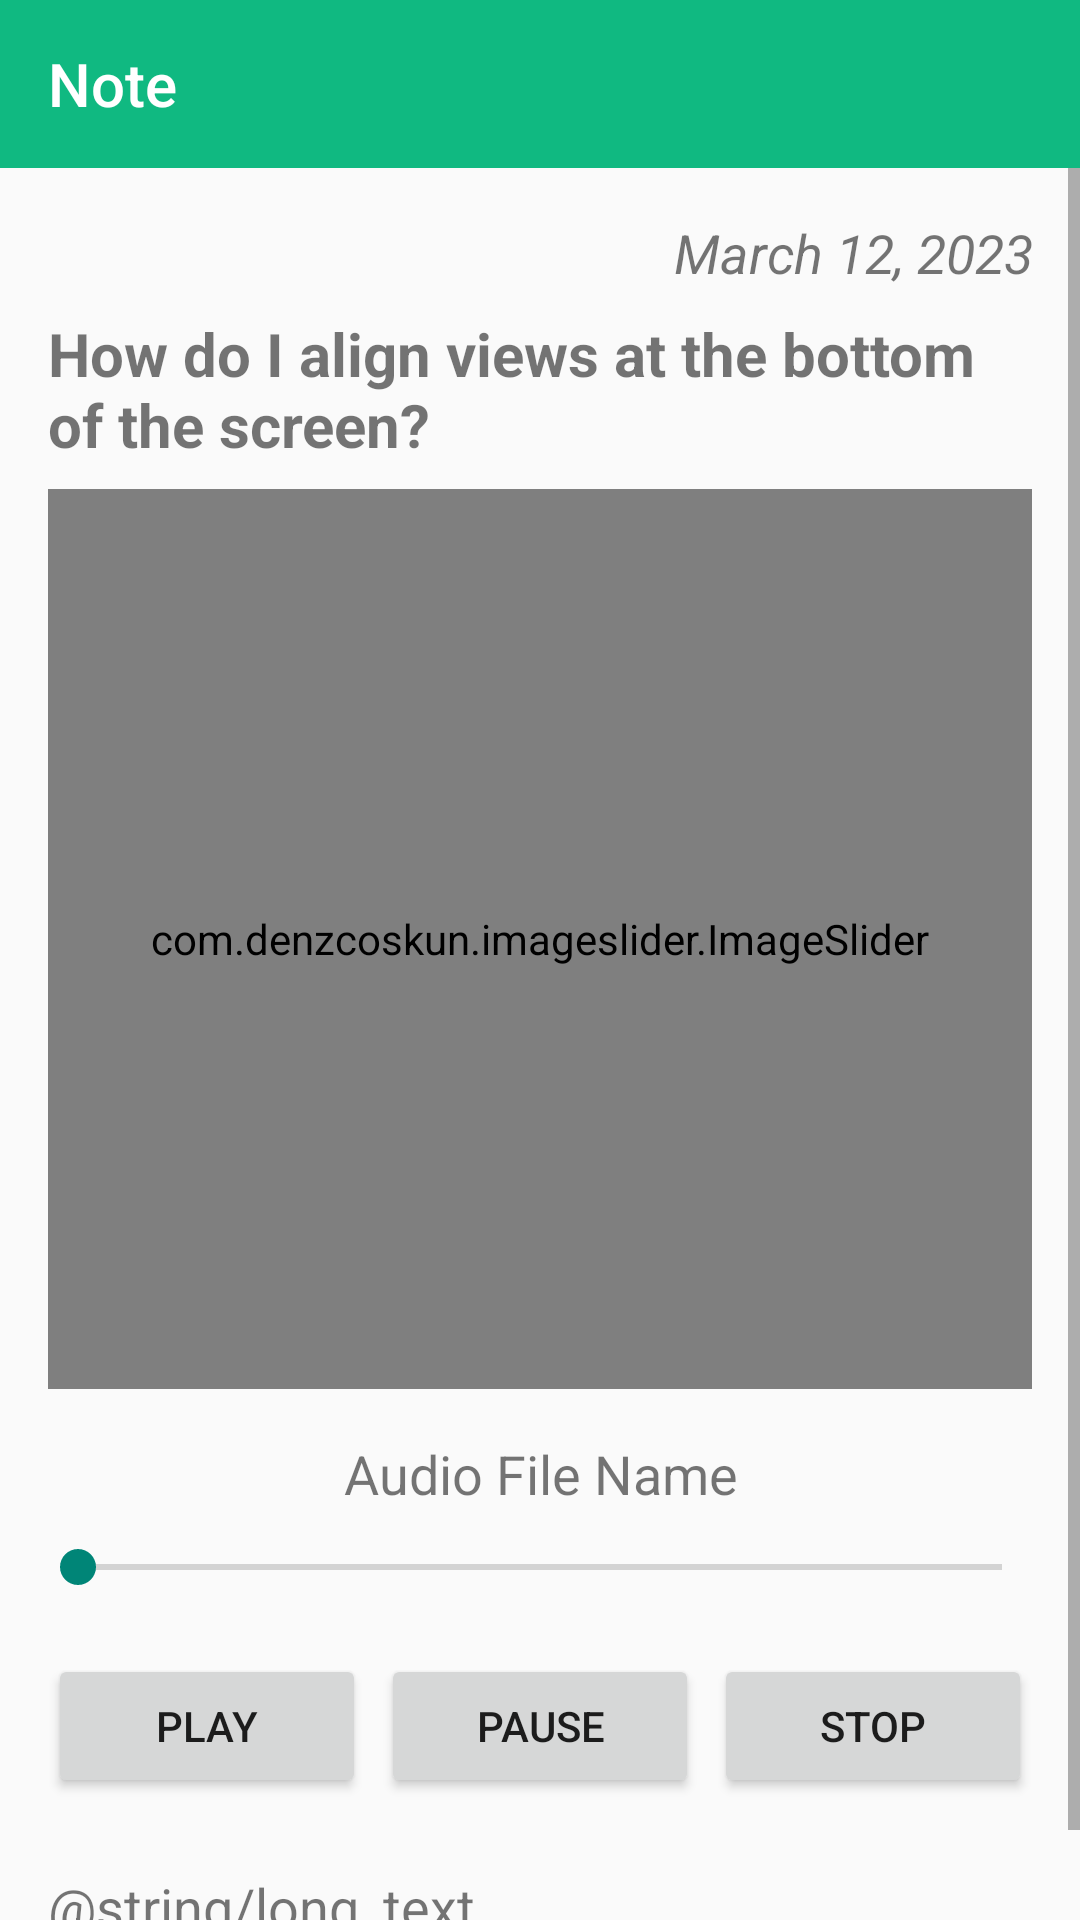

Produce the Android XML layout that renders to this screen, including the resource entries it uses.
<!-- AndroidManifest.xml: application theme Theme.Tupen -->
<!-- res/layout/activity_details.xml -->
<?xml version="1.0" encoding="utf-8"?>
<LinearLayout xmlns:android="http://schemas.android.com/apk/res/android"
    xmlns:app="http://schemas.android.com/apk/res-auto"
    xmlns:tools="http://schemas.android.com/tools"
    android:layout_width="match_parent"
    android:layout_height="match_parent"
    android:orientation="vertical"
    tools:context=".Details">

    <androidx.appcompat.widget.Toolbar
        android:id="@+id/note_toolbar"
        android:layout_width="match_parent"
        android:layout_height="?attr/actionBarSize"
        android:background="?attr/colorPrimary"
        app:layout_constraintTop_toTopOf="parent"
        app:popupTheme="@style/Theme.Tupen.PopupOverlay"
        app:title="Note"
        app:titleTextColor="@color/white" />

    <ScrollView
        android:layout_width="match_parent"
        android:layout_height="match_parent">

        <LinearLayout
            android:layout_width="match_parent"
            android:layout_height="wrap_content"
            android:orientation="vertical"
            android:padding="16dp">

            <TextView
                android:id="@+id/detail_date"
                android:layout_width="match_parent"
                android:layout_height="wrap_content"
                android:text="March 12, 2023"
                android:textSize="18sp"
                android:gravity="end"
                android:textStyle="italic"
                android:layout_marginBottom="8dp"/>

            <TextView
                android:id="@+id/detail_title"
                android:layout_width="match_parent"
                android:layout_height="wrap_content"
                android:text="How do I align views at the bottom of the screen?"
                android:textSize="20sp"
                android:textStyle="bold"
                android:layout_marginBottom="8dp" />



            <com.denzcoskun.imageslider.ImageSlider
                android:id="@+id/image_slider"
                android:layout_width="match_parent"
                android:layout_height="300dp"
                app:iss_auto_cycle="true"
                app:iss_period="2000"
                app:iss_delay="0"
                />


            <RelativeLayout
                android:id="@+id/audio_layout"
                android:layout_width="match_parent"
                android:layout_height="match_parent"
                android:layout_marginTop="16dp"
                android:layout_marginBottom="16dp"
                >

                
                <TextView
                    android:id="@+id/audio_file_name"
                    android:layout_width="match_parent"
                    android:layout_height="wrap_content"
                    android:gravity="center_horizontal"
                    android:textSize="18sp"
                    android:text="Audio File Name" />

                
                <SeekBar
                    android:id="@+id/seek_bar"
                    android:layout_width="match_parent"
                    android:layout_height="wrap_content"
                    android:layout_below="@id/audio_file_name"
                    android:padding="10dp" />

                <TextView
                    android:id="@+id/textView"
                    android:layout_width="wrap_content"
                    android:layout_height="wrap_content" />


                
                <LinearLayout
                    android:layout_width="match_parent"
                    android:layout_height="match_parent"
                    android:layout_below="@id/seek_bar"
                    android:orientation="horizontal">

                    <Button
                        android:id="@+id/play_button"
                        android:layout_width="wrap_content"
                        android:layout_height="wrap_content"
                        android:layout_marginTop="10dp"
                        android:layout_marginEnd="5dp"
                        android:layout_weight="1"
                        android:text="Play" />

                    <Button
                        android:id="@+id/pause_button"
                        android:layout_width="wrap_content"
                        android:layout_height="wrap_content"
                        android:layout_marginTop="10dp"
                        android:layout_marginEnd="5dp"
                        android:layout_weight="1"
                        android:text="Pause" />

                    <Button
                        android:id="@+id/stop_button"
                        android:layout_width="wrap_content"
                        android:layout_height="wrap_content"
                        android:layout_marginTop="10dp"
                        android:layout_weight="1"
                        android:text="Stop" />
                </LinearLayout>

            </RelativeLayout>


            <TextView
                android:id="@+id/detail_body"
                android:layout_width="match_parent"
                android:layout_height="wrap_content"
                android:layout_marginTop="8dp"
                android:layout_marginBottom="8dp"
                android:text="@string/long_text"
                android:textSize="18sp" />



        </LinearLayout>

    </ScrollView>


</LinearLayout>
<!-- resources referenced by this layout -->
<resources>
  <color name="white">#FFFFFFFF</color>
  <style name="Theme.Tupen.PopupOverlay" parent="ThemeOverlay.AppCompat.Light" />
  <style name="Theme.Tupen" parent="Theme.AppCompat.Light.NoActionBar">
          
          <item name="colorPrimary">@color/purple_500</item>
          <item name="colorPrimaryVariant">@color/purple_700</item>
          <item name="colorOnPrimary">@color/white</item>
          
          <item name="colorSecondary">@color/teal_200</item>
          <item name="colorSecondaryVariant">@color/teal_700</item>
          <item name="colorOnSecondary">@color/black</item>
          
          <item name="android:statusBarColor" tools:targetApi="l">?attr/colorPrimaryVariant</item>
          
      </style>
  <color name="purple_500">#10b981</color>
  <color name="purple_700">#047857</color>
  <color name="teal_200">#fbcfe8</color>
  <color name="teal_700">#be185d</color>
  <color name="black">#FF000000</color>
</resources>
